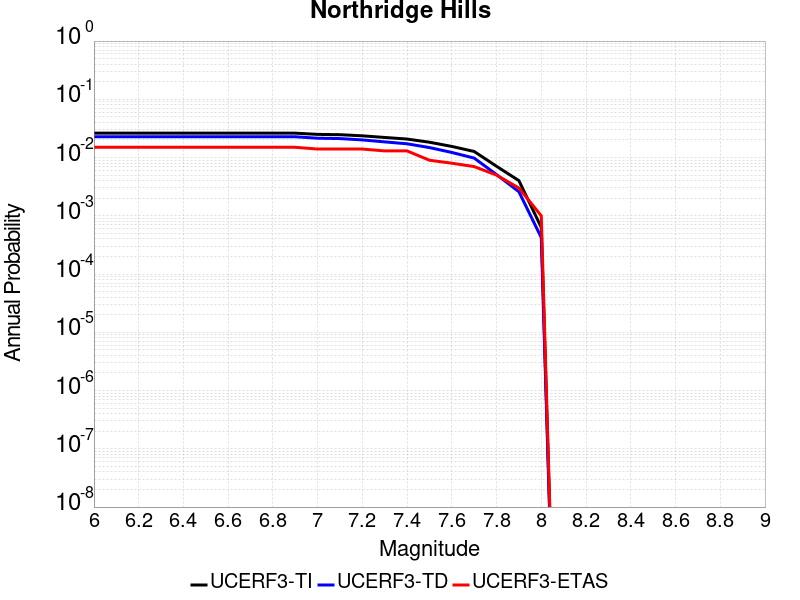

Data behind this chart, as committed beside it:
Magnitude, UCERF3-TI Prob, UCERF3-TD Prob, UCERF3-ETAS Prob
6.0, 0.02624, 0.02276, 0.015
6.1, 0.02624, 0.02276, 0.015
6.2, 0.02624, 0.02276, 0.015
6.3, 0.02624, 0.02276, 0.015
6.4, 0.02624, 0.02276, 0.015
6.5, 0.02624, 0.02276, 0.015
6.6, 0.02624, 0.02276, 0.015
6.7, 0.02624, 0.02276, 0.015
6.8, 0.02624, 0.02276, 0.015
6.9, 0.02623, 0.02275, 0.015
7.0, 0.02499, 0.02149, 0.014
7.1, 0.02469, 0.02118, 0.014
7.2, 0.02361, 0.02009, 0.014
7.3, 0.02214, 0.01858, 0.013
7.4, 0.02079, 0.01723, 0.013
7.5, 0.01834, 0.01484, 0.009
7.6, 0.01553, 0.01223, 0.008
7.7, 0.01272, 0.009795, 0.007
7.8, 0.007083, 0.0051, 0.005
7.9, 0.004018, 0.002591, 0.003
8.0, 6.32085E-4, 4.22859E-4, 0.001
